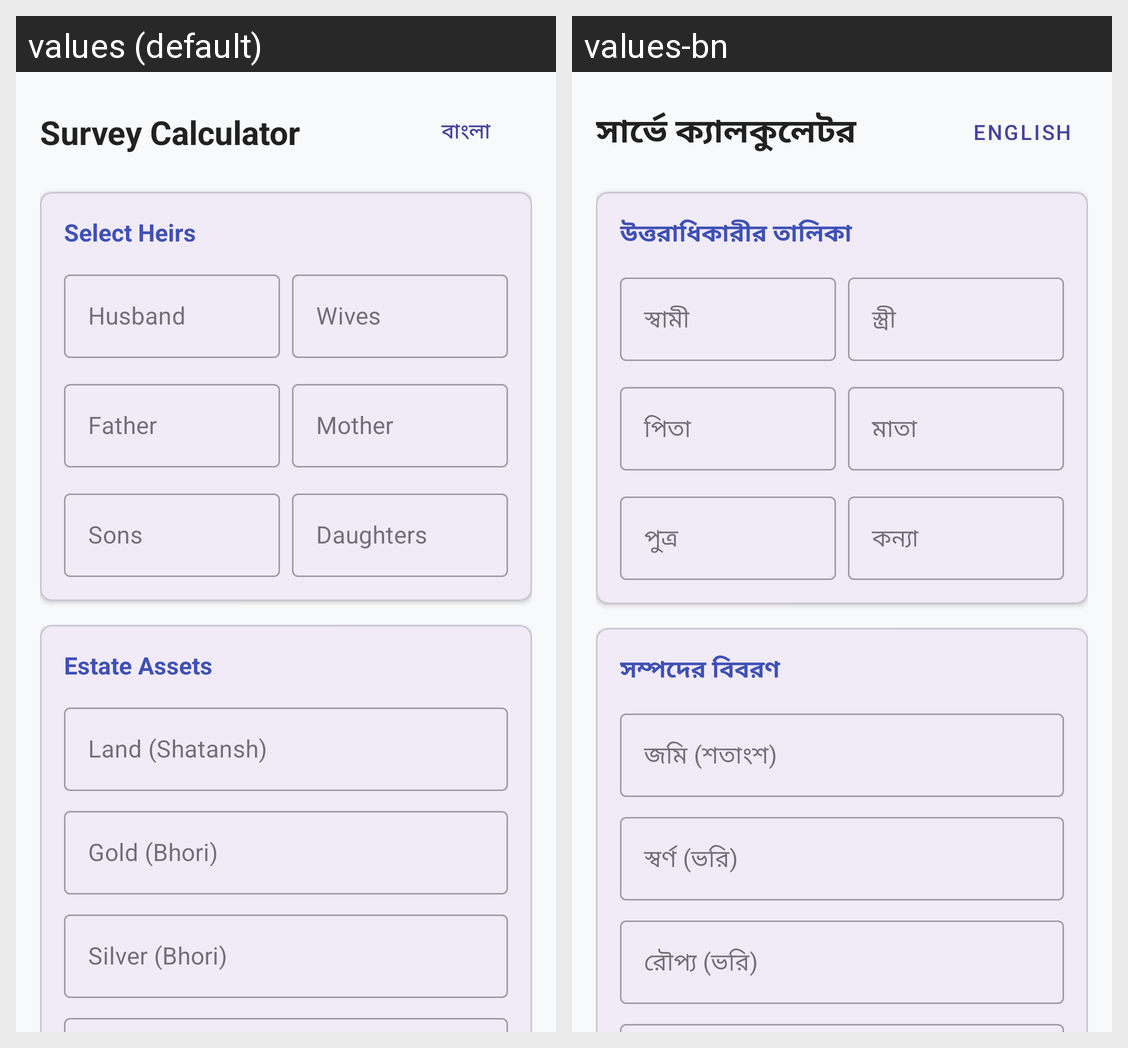

The Android screen above is rendered under two locales of the same app. Produce the string resources it draws, with the default and per-locale values.
Android screen res/layout/activity_accurate_land_calculation.xml rendered under 2 locales, left to right: values (default), values-bn. Device: Nexus 5 (rendered at 1080×1920; each locale shown at half size, 540×960, under a caption strip naming it); theme Theme.SotMAsia2024.
Strings drawn on this screen, with the default value and each locale's value (text and hints the layout hard-codes, and strings that could not be matched under every locale, appear in the picture but are not listed):

app_name
  values: Survey Calculator
  values-bn: সার্ভে ক্যালকুলেটর

btn_lang_toggle
  values: বাংলা
  values-bn: English

title_heirs
  values: Select Heirs
  values-bn: উত্তরাধিকারীর তালিকা

lbl_husband
  values: Husband
  values-bn: স্বামী

lbl_wife
  values: Wives
  values-bn: স্ত্রী

lbl_father
  values: Father
  values-bn: পিতা

lbl_mother
  values: Mother
  values-bn: মাতা

lbl_sons
  values: Sons
  values-bn: পুত্র

lbl_daughters
  values: Daughters
  values-bn: কন্যা

title_assets
  values: Estate Assets
  values-bn: সম্পদের বিবরণ

hint_land
  values: Land (Shatansh)
  values-bn: জমি (শতাংশ)

hint_gold
  values: Gold (Bhori)
  values-bn: স্বর্ণ (ভরি)

hint_silver
  values: Silver (Bhori)
  values-bn: রৌপ্য (ভরি)
